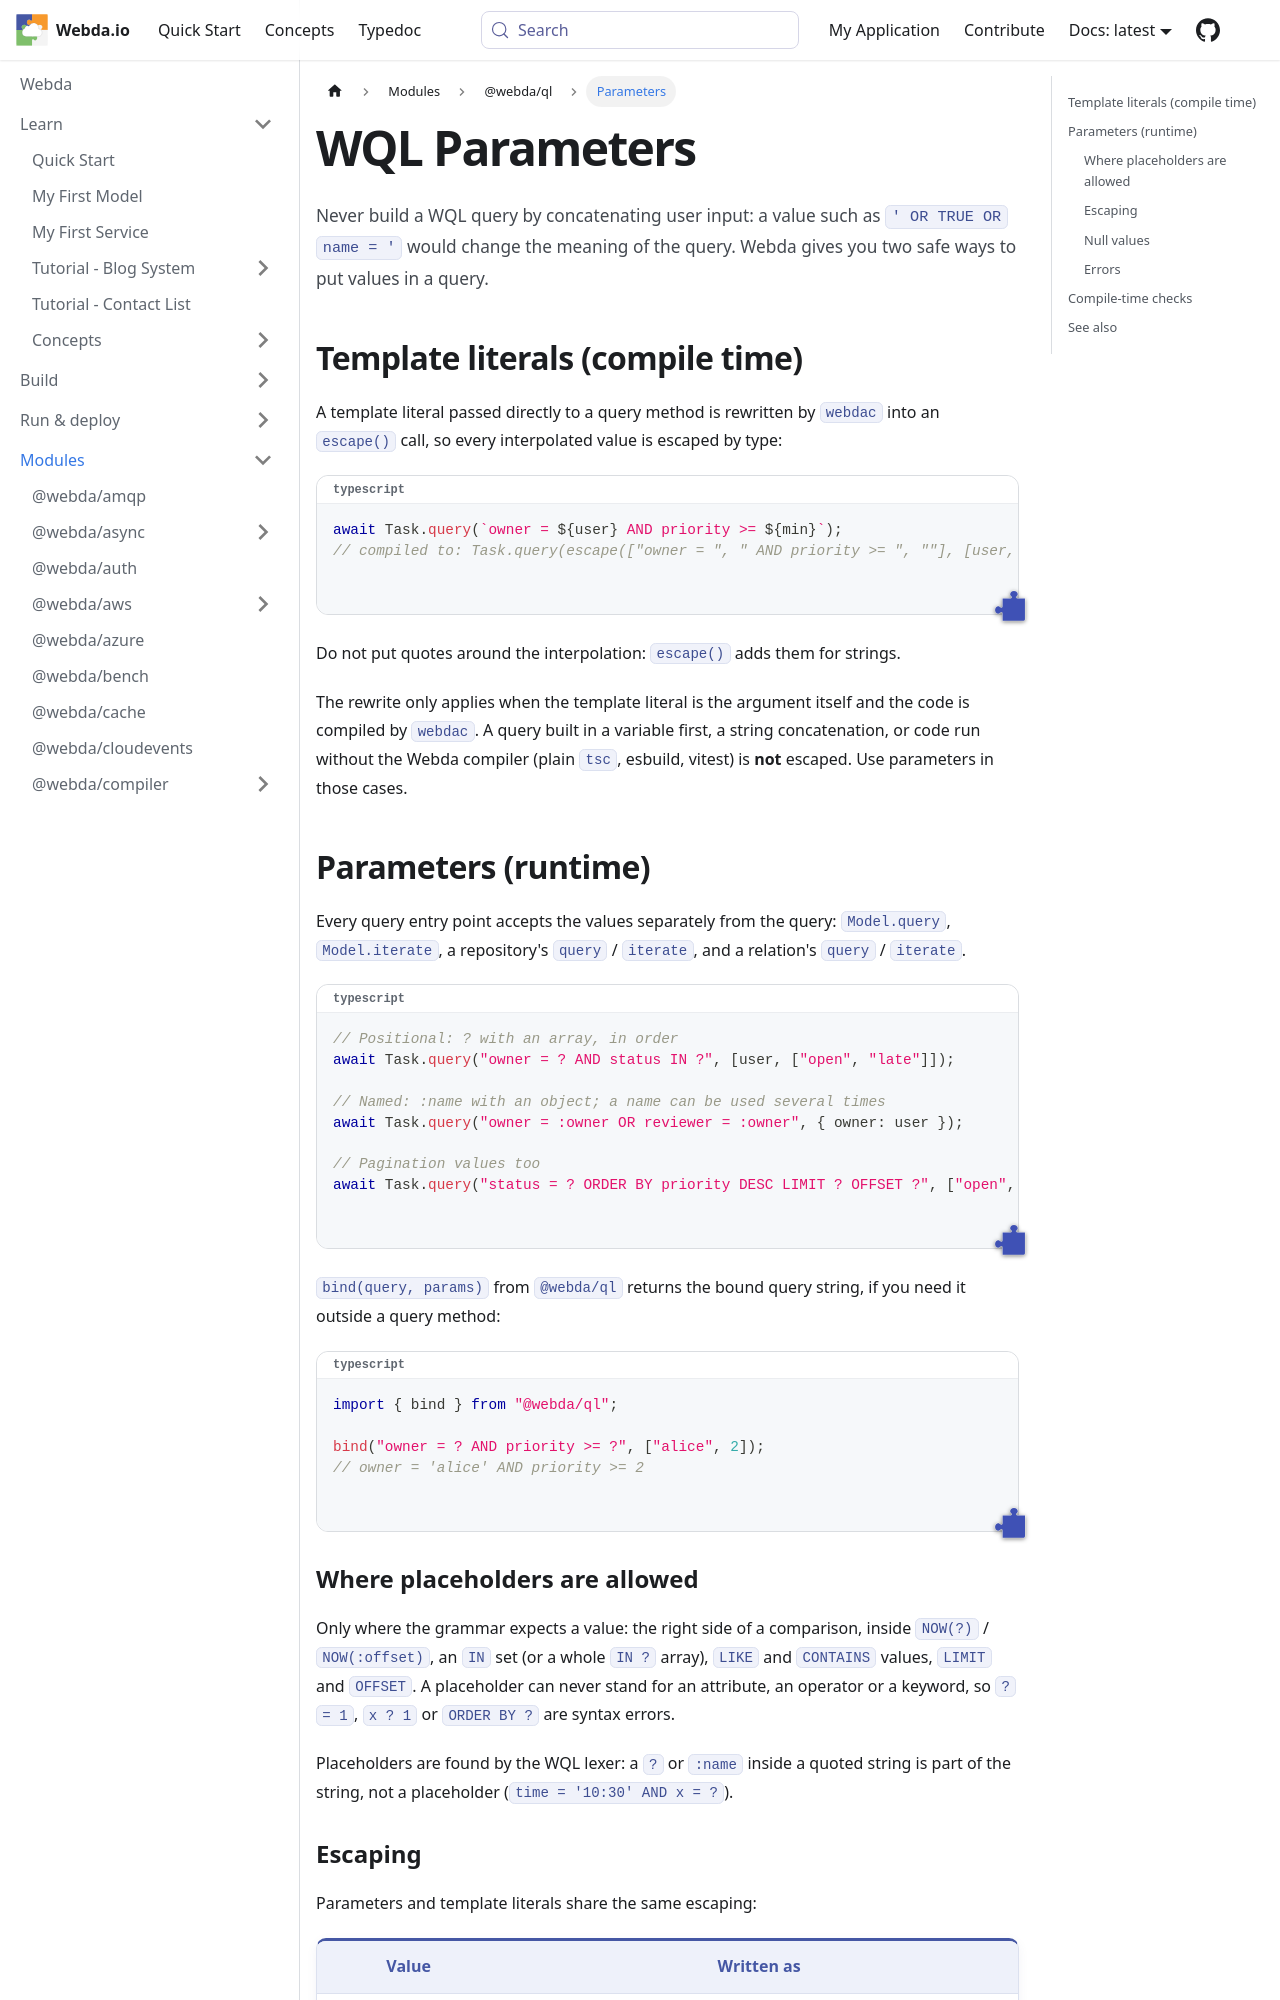

repository: loopingz/webda.io · page: docs/Modules/ql/Parameters/index.html · generator: docusaurus

---
sidebar_position: 4
sidebar_label: Parameters
---

# WQL Parameters

Never build a WQL query by concatenating user input: a value such as `' OR TRUE OR name = '` would change the meaning of the query. Webda gives you two safe ways to put values in a query.

## Template literals (compile time)

A template literal passed directly to a query method is rewritten by `webdac` into an `escape()` call, so every interpolated value is escaped by type:

```typescript
await Task.query(`owner = ${user} AND priority >= ${min}`);
// compiled to: Task.query(escape(["owner = ", " AND priority >= ", ""], [user, min]))
```

Do not put quotes around the interpolation: `escape()` adds them for strings.

The rewrite only applies when the template literal is the argument itself and the code is compiled by `webdac`. A query built in a variable first, a string concatenation, or code run without the Webda compiler (plain `tsc`, esbuild, vitest) is **not** escaped. Use parameters in those cases.

## Parameters (runtime)

Every query entry point accepts the values separately from the query: `Model.query`, `Model.iterate`, a repository's `query` / `iterate`, and a relation's `query` / `iterate`.

```typescript
// Positional: ? with an array, in order
await Task.query("owner = ? AND status IN ?", [user, ["open", "late"]]);

// Named: :name with an object; a name can be used several times
await Task.query("owner = :owner OR reviewer = :owner", { owner: user });

// Pagination values too
await Task.query("status = ? ORDER BY priority DESC LIMIT ? OFFSET ?", ["open", 20, token]);
```

`bind(query, params)` from `@webda/ql` returns the bound query string, if you need it outside a query method:

```typescript
import { bind } from "@webda/ql";

bind("owner = ? AND priority >= ?", ["alice", 2]);
// owner = 'alice' AND priority >= 2
```

### Where placeholders are allowed

Only where the grammar expects a value: the right side of a comparison, inside `NOW(?)` / `NOW(:offset)`, an `IN` set (or a whole `IN ?` array), `LIKE` and `CONTAINS` values, `LIMIT` and `OFFSET`. A placeholder can never stand for an attribute, an operator or a keyword, so `? = 1`, `x ? 1` or `ORDER BY ?` are syntax errors.

Placeholders are found by the WQL lexer: a `?` or `:name` inside a quoted string is part of the string, not a placeholder (`time = '10:30' AND x = ?`).
